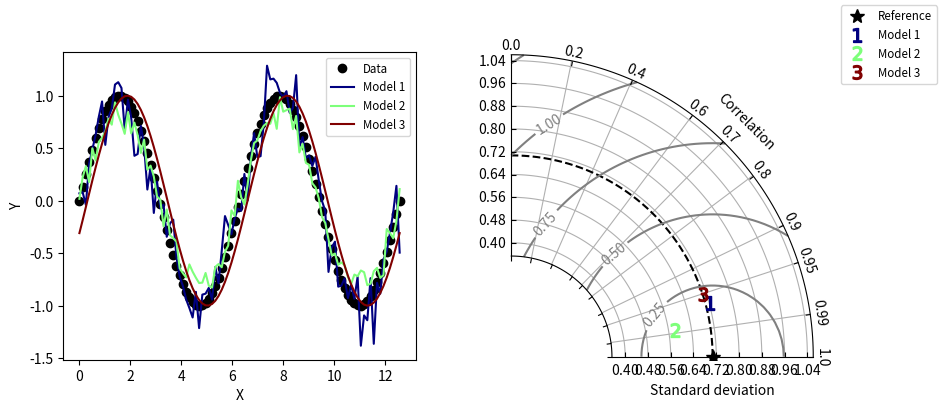

Write the Python code that produced this figure.
#!/usr/bin/env python
# Copyright: This document has been placed in the public domain.

"""
Taylor diagram (Taylor, 2001) implementation.
Note: If you have found these software useful for your research, I would
appreciate an acknowledgment.
"""

__version__ = "Time-stamp: <2018-12-06 11:43:41 ycopin>"
__author__ = "Yannick Copin <yannick.copin@laposte.net>"

import numpy as NP
import matplotlib.pyplot as PLT


class TaylorDiagram(object):
    """
    Taylor diagram.
    Plot model standard deviation and correlation to reference (data)
    sample in a single-quadrant polar plot, with r=stddev and
    theta=arccos(correlation).
    """

    def __init__(self, refstd,
                 fig=None, rect=111, label='_', srange=(0, 1.5), extend=False):
        """
        Set up Taylor diagram axes, i.e. single quadrant polar
        plot, using `mpl_toolkits.axisartist.floating_axes`.
        Parameters:
        * refstd: reference standard deviation to be compared to
        * fig: input Figure or None
        * rect: subplot definition
        * label: reference label
        * srange: stddev axis extension, in units of *refstd*
        * extend: extend diagram to negative correlations
        """

        from matplotlib.projections import PolarAxes
        import mpl_toolkits.axisartist.floating_axes as FA
        import mpl_toolkits.axisartist.grid_finder as GF

        self.refstd = refstd            # Reference standard deviation

        tr = PolarAxes.PolarTransform()

        # Correlation labels
        rlocs = NP.array([0, 0.2, 0.4, 0.6, 0.7, 0.8, 0.9, 0.95, 0.99, 1])
        if extend:
            # Diagram extended to negative correlations
            self.tmax = NP.pi
            rlocs = NP.concatenate((-rlocs[:0:-1], rlocs))
        else:
            # Diagram limited to positive correlations
            self.tmax = NP.pi/2
        tlocs = NP.arccos(rlocs)        # Conversion to polar angles
        gl1 = GF.FixedLocator(tlocs)    # Positions
        tf1 = GF.DictFormatter(dict(zip(tlocs, map(str, rlocs))))

        # Standard deviation axis extent (in units of reference stddev)
        self.smin = srange[0] * self.refstd
        self.smax = srange[1] * self.refstd

        ghelper = FA.GridHelperCurveLinear(
            tr,
            extremes=(0, self.tmax, self.smin, self.smax),
            grid_locator1=gl1, tick_formatter1=tf1)

        if fig is None:
            fig = PLT.figure()

        ax = FA.FloatingSubplot(fig, rect, grid_helper=ghelper)
        fig.add_subplot(ax)

        # Adjust axes
        ax.axis["top"].set_axis_direction("bottom")   # "Angle axis"
        ax.axis["top"].toggle(ticklabels=True, label=True)
        ax.axis["top"].major_ticklabels.set_axis_direction("top")
        ax.axis["top"].label.set_axis_direction("top")
        ax.axis["top"].label.set_text("Correlation")

        ax.axis["left"].set_axis_direction("bottom")  # "X axis"
        ax.axis["left"].label.set_text("Standard deviation")

        ax.axis["right"].set_axis_direction("top")    # "Y-axis"
        ax.axis["right"].toggle(ticklabels=True)
        ax.axis["right"].major_ticklabels.set_axis_direction(
            "bottom" if extend else "left")

        if self.smin:
            ax.axis["bottom"].toggle(ticklabels=False, label=False)
        else:
            ax.axis["bottom"].set_visible(False)          # Unused

        self._ax = ax                   # Graphical axes
        self.ax = ax.get_aux_axes(tr)   # Polar coordinates

        # Add reference point and stddev contour
        l, = self.ax.plot([0], self.refstd, 'k*',
                          ls='', ms=10, label=label)
        t = NP.linspace(0, self.tmax)
        r = NP.zeros_like(t) + self.refstd
        self.ax.plot(t, r, 'k--', label='_')

        # Collect sample points for latter use (e.g. legend)
        self.samplePoints = [l]

    def add_sample(self, stddev, corrcoef, *args, **kwargs):
        """
        Add sample (*stddev*, *corrcoeff*) to the Taylor
        diagram. *args* and *kwargs* are directly propagated to the
        `Figure.plot` command.
        """

        l, = self.ax.plot(NP.arccos(corrcoef), stddev,
                          *args, **kwargs)  # (theta, radius)
        self.samplePoints.append(l)

        return l

    def add_grid(self, *args, **kwargs):
        """Add a grid."""

        self._ax.grid(*args, **kwargs)

    def add_contours(self, levels=5, **kwargs):
        """
        Add constant centered RMS difference contours, defined by *levels*.
        """

        rs, ts = NP.meshgrid(NP.linspace(self.smin, self.smax),
                             NP.linspace(0, self.tmax))
        # Compute centered RMS difference
        rms = NP.sqrt(self.refstd**2 + rs**2 - 2*self.refstd*rs*NP.cos(ts))

        contours = self.ax.contour(ts, rs, rms, levels, **kwargs)

        return contours


def test1():
    """Display a Taylor diagram in a separate axis."""

    # Reference dataset
    x = NP.linspace(0, 4*NP.pi, 100)
    data = NP.sin(x)
    refstd = data.std(ddof=1)           # Reference standard deviation

    # Generate models
    m1 = data + 0.2*NP.random.randn(len(x))     # Model 1
    m2 = 0.8*data + .1*NP.random.randn(len(x))  # Model 2
    m3 = NP.sin(x-NP.pi/10)                     # Model 3

    # Compute stddev and correlation coefficient of models
    samples = NP.array([ [m.std(ddof=1), NP.corrcoef(data, m)[0, 1]]
                         for m in (m1, m2, m3)])

    fig = PLT.figure(figsize=(10, 4))

    ax1 = fig.add_subplot(1, 2, 1, xlabel='X', ylabel='Y')
    # Taylor diagram
    dia = TaylorDiagram(refstd, fig=fig, rect=122, label="Reference",
                        srange=(0.5, 1.5))

    colors = PLT.matplotlib.cm.jet(NP.linspace(0, 1, len(samples)))

    ax1.plot(x, data, 'ko', label='Data')
    for i, m in enumerate([m1, m2, m3]):
        ax1.plot(x, m, c=colors[i], label='Model %d' % (i+1))
    ax1.legend(numpoints=1, prop=dict(size='small'), loc='best')

    # Add the models to Taylor diagram
    for i, (stddev, corrcoef) in enumerate(samples):
        dia.add_sample(stddev, corrcoef,
                       marker='$%d$' % (i+1), ms=10, ls='',
                       mfc=colors[i], mec=colors[i],
                       label="Model %d" % (i+1))

    # Add grid
    dia.add_grid()

    # Add RMS contours, and label them
    contours = dia.add_contours(colors='0.5')
    PLT.clabel(contours, inline=1, fontsize=10, fmt='%.2f')

    # Add a figure legend
    fig.legend(dia.samplePoints,
               [ p.get_label() for p in dia.samplePoints ],
               numpoints=1, prop=dict(size='small'), loc='upper right')

    return dia


def test2():
    """
    Climatology-oriented example (after iteration w/ Michael A. Rawlins).
    """

    # Reference std
    stdref = 48.491

    # Samples std,rho,name
    samples = [[25.939, 0.385, "Model A"],
               [29.593, 0.509, "Model B"],
               [33.125, 0.585, "Model C"],
               [29.593, 0.509, "Model D"],
               [71.215, 0.473, "Model E"],
               [27.062, 0.360, "Model F"],
               [38.449, 0.342, "Model G"],
               [35.807, 0.609, "Model H"],
               [17.831, 0.360, "Model I"]]

    fig = PLT.figure()

    dia = TaylorDiagram(stdref, fig=fig, label='Reference', extend=True)
    dia.samplePoints[0].set_color('r')  # Mark reference point as a red star

    # Add models to Taylor diagram
    for i, (stddev, corrcoef, name) in enumerate(samples):
        dia.add_sample(stddev, corrcoef,
                       marker='$%d$' % (i+1), ms=10, ls='',
                       mfc='k', mec='k',
                       label=name)

    # Add RMS contours, and label them
    contours = dia.add_contours(levels=5, colors='0.5')  # 5 levels in grey
    PLT.clabel(contours, inline=1, fontsize=10, fmt='%.0f')

    dia.add_grid()                                  # Add grid
    dia._ax.axis[:].major_ticks.set_tick_out(True)  # Put ticks outward

    # Add a figure legend and title
    fig.legend(dia.samplePoints,
               [ p.get_label() for p in dia.samplePoints ],
               numpoints=1, prop=dict(size='small'), loc='upper right')
    fig.suptitle("Taylor diagram", size='x-large')  # Figure title

    return dia


if __name__ == '__main__':

    dia = test1()
    #dia = test2()

    PLT.show()